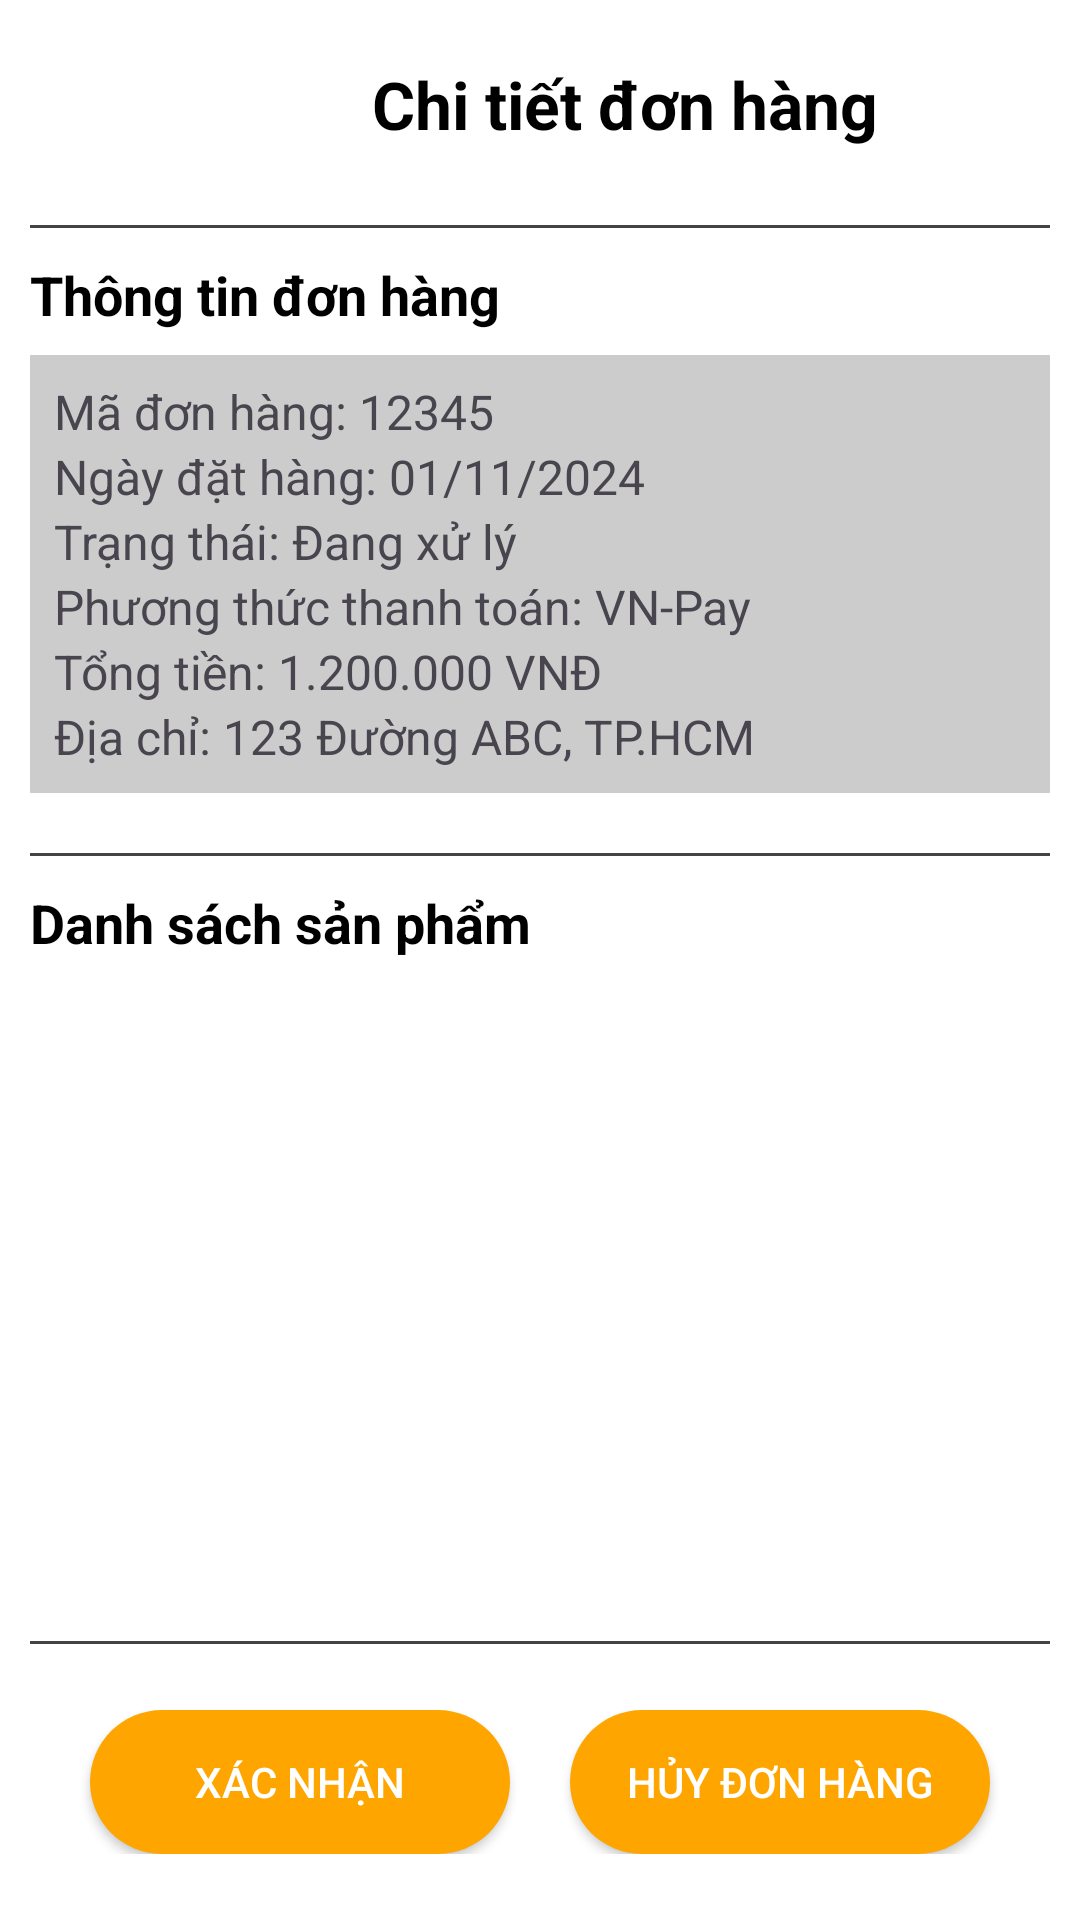

Reconstruct the res/layout file that produces this screen, plus the resources it refers to.
<!-- AndroidManifest.xml: application theme Theme.HairSalon -->
<!-- res/layout/activity_order_detail_employee.xml -->
<LinearLayout xmlns:android="http://schemas.android.com/apk/res/android"
    android:layout_width="match_parent"
    android:layout_height="match_parent"
    android:orientation="vertical"
    android:background="@color/white"
    android:padding="10dp">

    
    <RelativeLayout
        android:id="@+id/header_title"
        android:layout_width="match_parent"
        android:layout_height="wrap_content"
        android:padding="10dp">

        <ImageView
            android:id="@+id/btn_back"
            android:layout_width="35dp"
            android:layout_height="35dp"
            android:layout_alignParentStart="true"
            android:layout_centerVertical="true"
            android:src="@drawable/back"
            android:contentDescription="Back Button" />

        <TextView
            android:id="@+id/text_title"
            android:layout_width="wrap_content"
            android:layout_height="wrap_content"
            android:layout_marginStart="69dp"
            android:layout_toEndOf="@id/btn_back"
            android:text="Chi tiết đơn hàng"
            android:textColor="@color/black"
            android:textSize="22sp"
            android:textStyle="bold" />
    </RelativeLayout>

    
    <View
        android:layout_width="match_parent"
        android:layout_height="1dp"
        android:background="@color/dark_gray"
        android:layout_marginVertical="10dp" />

    
    <TextView
        android:layout_width="match_parent"
        android:layout_height="wrap_content"
        android:text="Thông tin đơn hàng"
        android:textStyle="bold"
        android:textSize="18sp"
        android:textColor="@color/black"
        android:paddingBottom="8dp" />

    <LinearLayout
        android:layout_width="match_parent"
        android:layout_height="wrap_content"
        android:orientation="vertical"
        android:padding="8dp"
        android:background="@color/light_gray"
        android:layout_marginBottom="10dp">

        <TextView
            android:id="@+id/tv_order_id"
            android:layout_width="wrap_content"
            android:layout_height="wrap_content"
            android:text="Mã đơn hàng: 12345"
            android:textSize="16sp" />

        <TextView
            android:id="@+id/tv_order_date"
            android:layout_width="wrap_content"
            android:layout_height="wrap_content"
            android:text="Ngày đặt hàng: 01/11/2024"
            android:textSize="16sp" />

        <TextView
            android:id="@+id/tv_order_status"
            android:layout_width="wrap_content"
            android:layout_height="wrap_content"
            android:text="Trạng thái: Đang xử lý"
            android:textSize="16sp" />

        <TextView
            android:id="@+id/paymentMethod"
            android:layout_width="wrap_content"
            android:layout_height="wrap_content"
            android:text="Phương thức thanh toán: VN-Pay"
            android:textSize="16sp" />

        <TextView
            android:id="@+id/totalPrice"
            android:layout_width="wrap_content"
            android:layout_height="wrap_content"
            android:text="Tổng tiền: 1.200.000 VNĐ"
            android:textSize="16sp" />

        <TextView
            android:id="@+id/address"
            android:layout_width="wrap_content"
            android:layout_height="wrap_content"
            android:text="Địa chỉ: 123 Đường ABC, TP.HCM"
            android:textSize="16sp" />
    </LinearLayout>

    
    <View
        android:layout_width="match_parent"
        android:layout_height="1dp"
        android:background="@color/dark_gray"
        android:layout_marginVertical="10dp" />

    
    <TextView
        android:layout_width="match_parent"
        android:layout_height="wrap_content"
        android:text="Danh sách sản phẩm"
        android:textStyle="bold"
        android:textSize="18sp"
        android:textColor="@color/black"
        android:paddingBottom="8dp" />

    <ListView
        android:id="@+id/recycler_view_order"
        android:layout_width="match_parent"
        android:layout_height="0dp"
        android:layout_weight="1"
        android:divider="@color/light_gray"
        android:dividerHeight="1dp"
        android:padding="8dp" />

    
    <View
        android:layout_width="match_parent"
        android:layout_height="1dp"
        android:background="@color/dark_gray"
        android:layout_marginVertical="10dp" />

    
    <LinearLayout
        android:id="@+id/buttonLayout"
        android:layout_width="match_parent"
        android:layout_height="wrap_content"
        android:gravity="center"
        android:padding="12dp">
        <androidx.appcompat.widget.AppCompatButton
            android:id="@+id/buttonAccept"
            android:layout_width="140dp"
            android:layout_height="wrap_content"
            android:layout_marginEnd="20dp"
            android:background="@drawable/button_bg_or"
            android:text="Xác nhận"
            android:textColor="@color/white" />

        <androidx.appcompat.widget.AppCompatButton
            android:id="@+id/buttonCancel"
            android:layout_width="140dp"
            android:layout_height="wrap_content"
            android:background="@drawable/button_bg_or"
            android:text="Hủy đơn hàng"
            android:textColor="@color/white" />


    </LinearLayout>
</LinearLayout>
<!-- resources referenced by this layout -->
<resources>
  <color name="black">#FF000000</color>
  <color name="dark_gray">#FF444444</color>
  <color name="light_gray">#FFCCCCCC</color>
  <color name="white">#FFFFFFFF</color>
  <!-- drawable button_bg_or (drawable) -->
  <shape xmlns:android="http://schemas.android.com/apk/res/android"
      android:shape="rectangle">
      <solid android:color="@color/orange"> </solid>
      <corners android:radius="40dp"></corners>
  </shape>
  <style name="Theme.HairSalon" parent="Base.Theme.HairSalon" />
  <color name="orange">#FFFFA500</color>
  <style name="Base.Theme.HairSalon" parent="Theme.Material3.DayNight.NoActionBar">
           Customize your light theme here.
           <item name="colorPrimary">@color/light_gray</item>
      </style>
</resources>
